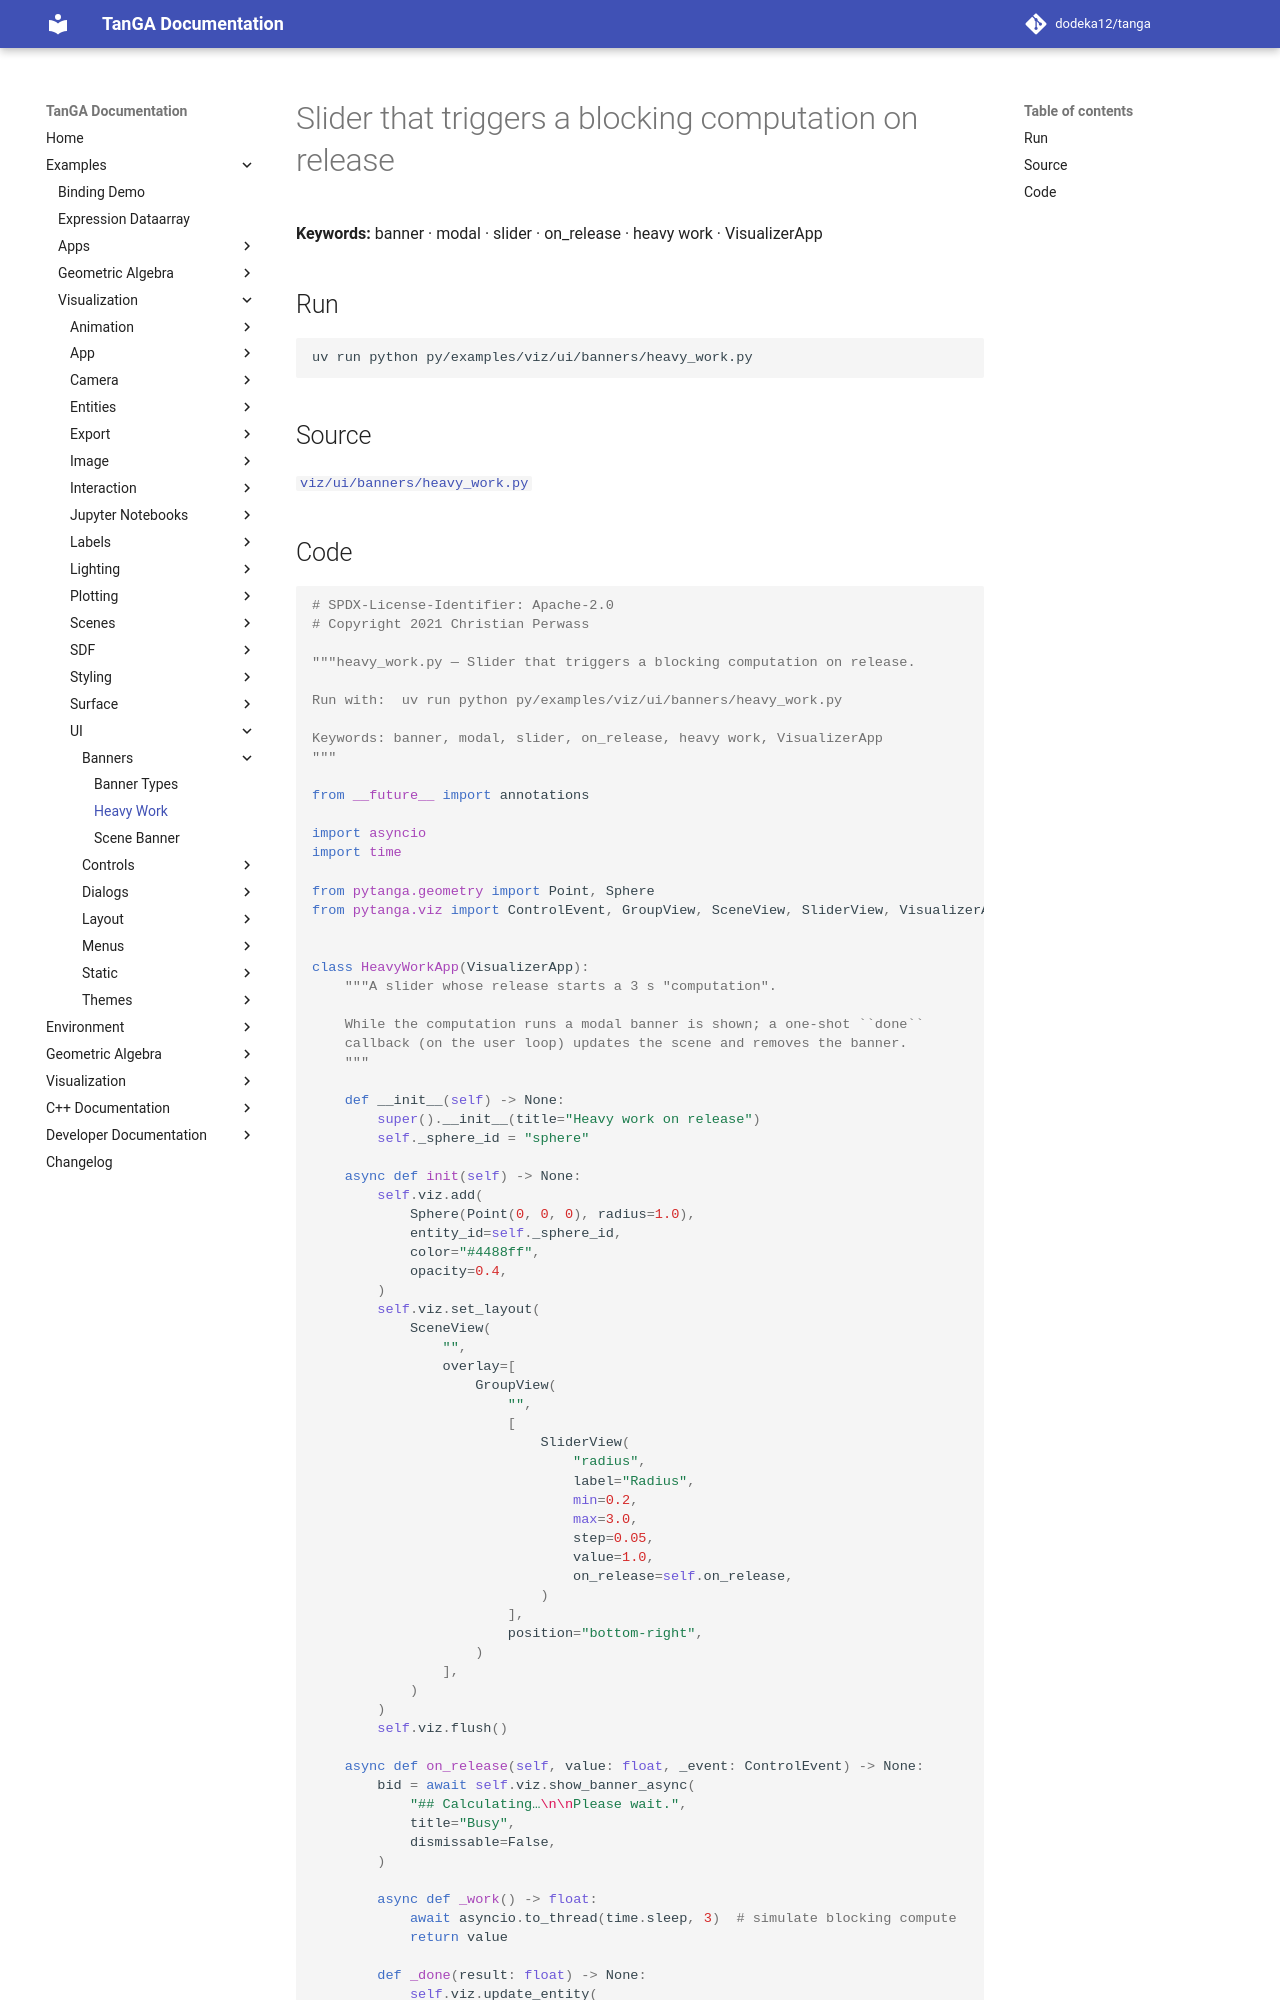

repository: dodeka12/tanga · page: v2.26.1/py/examples/viz/ui/banners/heavy_work/index.html · generator: mkdocs

# Slider that triggers a blocking computation on release

**Keywords:** banner · modal · slider · on_release · heavy work · VisualizerApp

## Run

```bash
uv run python py/examples/viz/ui/banners/heavy_work.py
```

## Source

[`viz/ui/banners/heavy_work.py`](https://github.com/dodeka12/tanga/blob/main/py/examples/viz/ui/banners/heavy_work.py)
